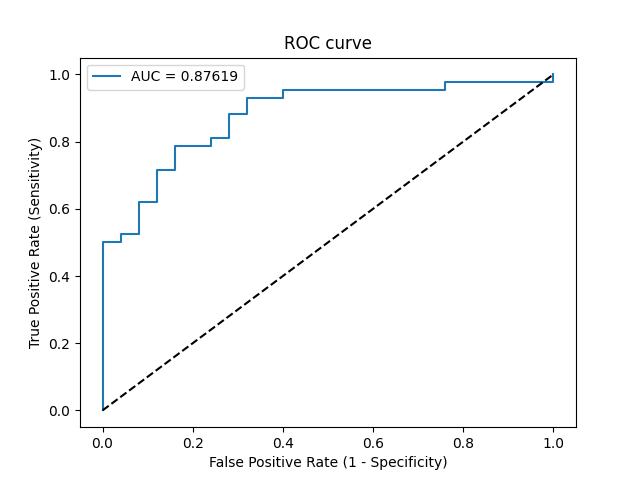

Data behind this chart, as committed beside it:
Threshold, Sensitivity, Specificity, NPV, PPV
inf, 0.0, 1.0, 0.3731, 0
0.9883, 0.02381, 1.0, 0.3788, 1.0
0.8138, 0.5, 1.0, 0.5435, 1.0
0.8066, 0.5, 0.96, 0.5333, 0.9545
0.806, 0.5238, 0.96, 0.5455, 0.9565
0.8034, 0.5238, 0.92, 0.5349, 0.9167
0.7787, 0.619, 0.92, 0.5897, 0.9286
0.7698, 0.619, 0.88, 0.5789, 0.8966
0.7464, 0.7143, 0.88, 0.6471, 0.9091
0.7268, 0.7143, 0.84, 0.6364, 0.8824
0.6946, 0.7857, 0.84, 0.7, 0.8919
0.6864, 0.7857, 0.76, 0.6786, 0.8462
0.6778, 0.8095, 0.76, 0.7037, 0.85
0.6513, 0.8095, 0.72, 0.6923, 0.8293
0.6404, 0.881, 0.72, 0.7826, 0.8409
0.6247, 0.881, 0.68, 0.7727, 0.8222
0.6236, 0.9286, 0.68, 0.85, 0.8298
0.5956, 0.9286, 0.6, 0.8333, 0.7959
0.5907, 0.9524, 0.6, 0.8824, 0.8
0.5626, 0.9524, 0.24, 0.75, 0.678
0.5608, 0.9762, 0.24, 0.8571, 0.6833
0.5372, 0.9762, 0.0, 0.0, 0.6212
0.5282, 1.0, 0.0, 0, 0.6269
